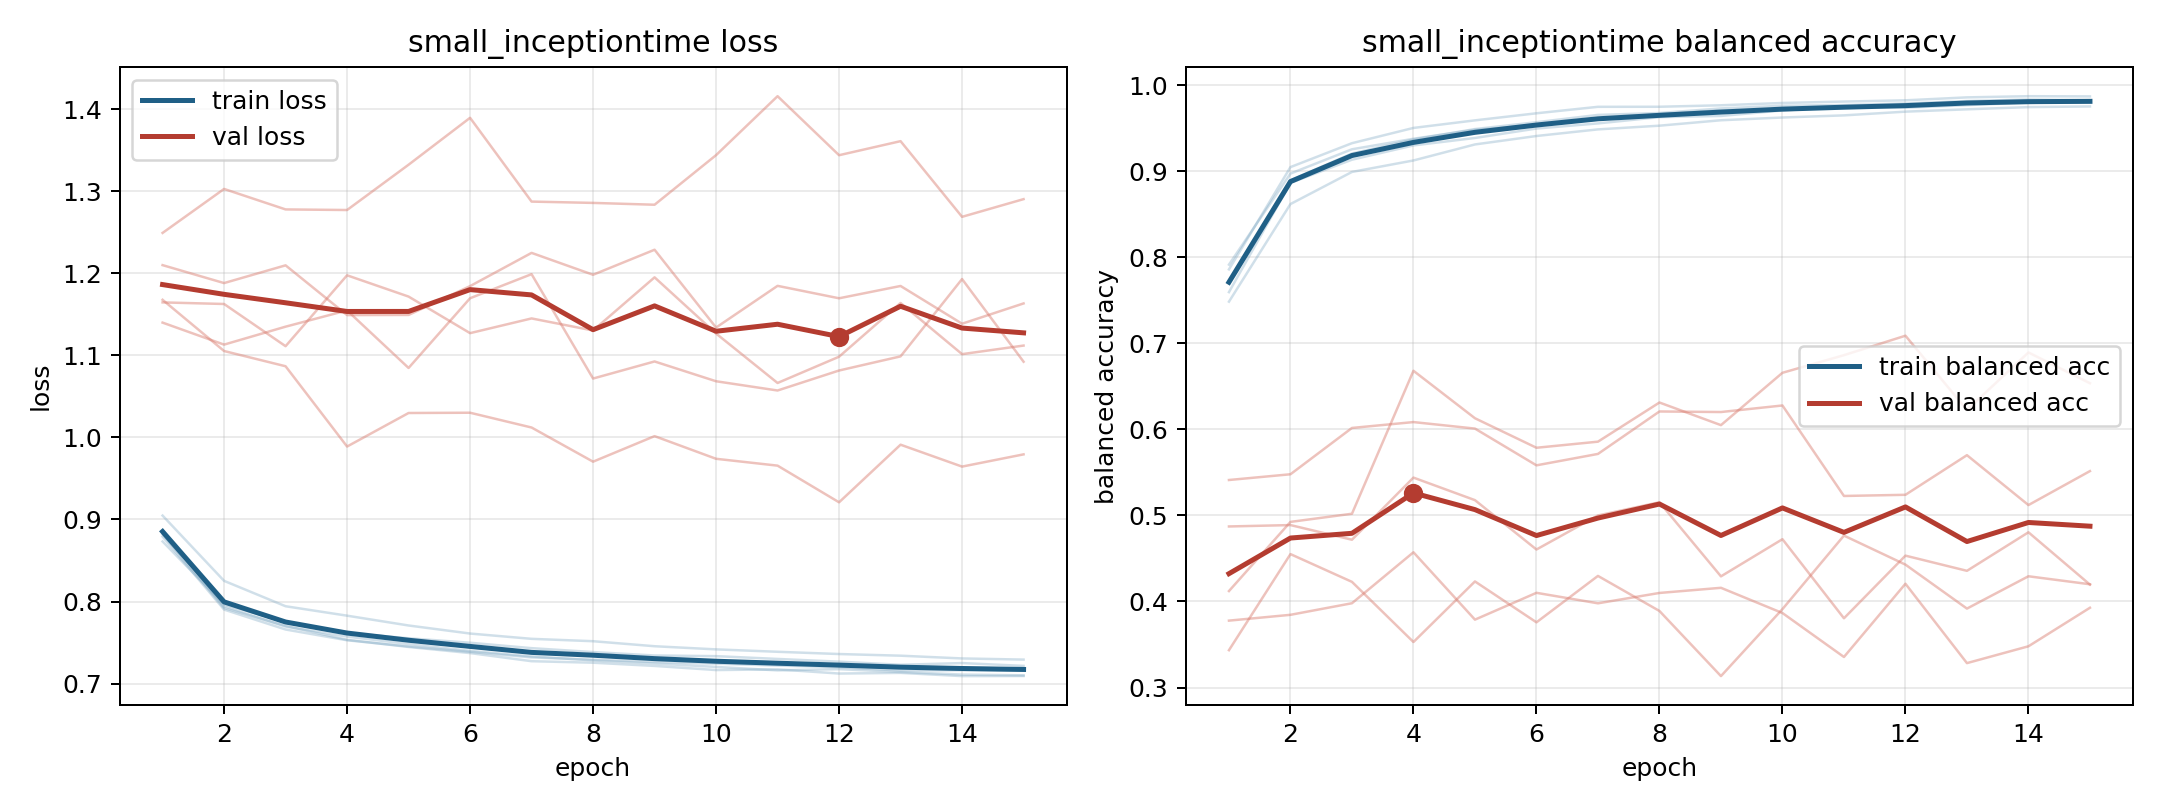

Values plotted in this chart, from the file beside it:
model, fold, epoch, train_loss, train_balanced_accuracy, val_loss, val_balanced_accuracy
small_inceptiontime, 1, 1, 0.8821, 0.7699, 1.14, 0.5412
small_inceptiontime, 1, 2, 0.792, 0.8895, 1.113, 0.5479
small_inceptiontime, 1, 3, 0.7703, 0.9207, 1.135, 0.6017
small_inceptiontime, 1, 4, 0.7533, 0.937, 1.155, 0.6085
small_inceptiontime, 1, 5, 0.7446, 0.9491, 1.085, 0.6009
small_inceptiontime, 1, 6, 0.7372, 0.9571, 1.17, 0.5582
small_inceptiontime, 1, 7, 0.7273, 0.9655, 1.199, 0.5715
small_inceptiontime, 1, 8, 0.7254, 0.9677, 1.072, 0.6208
small_inceptiontime, 1, 9, 0.7215, 0.9731, 1.093, 0.6202
small_inceptiontime, 1, 10, 0.7165, 0.9762, 1.069, 0.6278
small_inceptiontime, 1, 11, 0.7173, 0.977, 1.057, 0.5226
small_inceptiontime, 1, 12, 0.7122, 0.9789, 1.082, 0.524
small_inceptiontime, 1, 13, 0.713, 0.9816, 1.099, 0.57
small_inceptiontime, 1, 14, 0.7091, 0.9835, 1.193, 0.5121
small_inceptiontime, 1, 15, 0.7092, 0.9825, 1.092, 0.5515
small_inceptiontime, 2, 1, 0.8792, 0.786, 1.21, 0.4872
small_inceptiontime, 2, 2, 0.7902, 0.9049, 1.188, 0.4888
small_inceptiontime, 2, 3, 0.7659, 0.9327, 1.21, 0.4718
small_inceptiontime, 2, 4, 0.7528, 0.9504, 1.149, 0.544
small_inceptiontime, 2, 5, 0.7452, 0.9592, 1.149, 0.5178
small_inceptiontime, 2, 6, 0.7386, 0.9674, 1.184, 0.4604
small_inceptiontime, 2, 7, 0.7319, 0.975, 1.225, 0.5
small_inceptiontime, 2, 8, 0.7291, 0.975, 1.198, 0.5153
small_inceptiontime, 2, 9, 0.7262, 0.9767, 1.229, 0.4292
small_inceptiontime, 2, 10, 0.7243, 0.9794, 1.134, 0.4724
small_inceptiontime, 2, 11, 0.722, 0.981, 1.185, 0.3805
small_inceptiontime, 2, 12, 0.72, 0.9825, 1.17, 0.4533
small_inceptiontime, 2, 13, 0.7159, 0.9859, 1.185, 0.4356
small_inceptiontime, 2, 14, 0.7163, 0.9873, 1.139, 0.4804
small_inceptiontime, 2, 15, 0.716, 0.9871, 1.163, 0.4196
small_inceptiontime, 3, 1, 0.9048, 0.7485, 1.168, 0.4121
small_inceptiontime, 3, 2, 0.8252, 0.8619, 1.105, 0.4925
small_inceptiontime, 3, 3, 0.7943, 0.8993, 1.087, 0.502
small_inceptiontime, 3, 4, 0.7828, 0.9126, 0.9889, 0.6681
small_inceptiontime, 3, 5, 0.7708, 0.9312, 1.03, 0.613
small_inceptiontime, 3, 6, 0.761, 0.941, 1.03, 0.5787
small_inceptiontime, 3, 7, 0.7545, 0.9487, 1.012, 0.5857
small_inceptiontime, 3, 8, 0.7516, 0.953, 0.9705, 0.6313
small_inceptiontime, 3, 9, 0.7455, 0.9593, 1.002, 0.605
small_inceptiontime, 3, 10, 0.7417, 0.9625, 0.974, 0.6658
small_inceptiontime, 3, 11, 0.7387, 0.965, 0.9656, 0.6863
small_inceptiontime, 3, 12, 0.736, 0.9693, 0.921, 0.7089
small_inceptiontime, 3, 13, 0.734, 0.972, 0.9912, 0.6226
small_inceptiontime, 3, 14, 0.7306, 0.9746, 0.9645, 0.6894
small_inceptiontime, 3, 15, 0.7292, 0.9754, 0.9794, 0.6537
small_inceptiontime, 4, 1, 0.8732, 0.7915, 1.249, 0.3777
small_inceptiontime, 4, 2, 0.7964, 0.8974, 1.303, 0.3845
small_inceptiontime, 4, 3, 0.7752, 0.9256, 1.278, 0.3979
small_inceptiontime, 4, 4, 0.7618, 0.9378, 1.277, 0.4572
small_inceptiontime, 4, 5, 0.7552, 0.9482, 1.332, 0.3789
small_inceptiontime, 4, 6, 0.7498, 0.9536, 1.39, 0.4101
small_inceptiontime, 4, 7, 0.7432, 0.9603, 1.288, 0.3979
small_inceptiontime, 4, 8, 0.7384, 0.9665, 1.286, 0.4099
small_inceptiontime, 4, 9, 0.7342, 0.9707, 1.284, 0.4159
small_inceptiontime, 4, 10, 0.7334, 0.9725, 1.344, 0.3866
small_inceptiontime, 4, 11, 0.73, 0.9745, 1.416, 0.3355
small_inceptiontime, 4, 12, 0.7267, 0.9771, 1.344, 0.4206
small_inceptiontime, 4, 13, 0.7229, 0.9805, 1.361, 0.3283
small_inceptiontime, 4, 14, 0.725, 0.9794, 1.269, 0.3479
small_inceptiontime, 4, 15, 0.7215, 0.9816, 1.291, 0.3927
... 15 more rows
